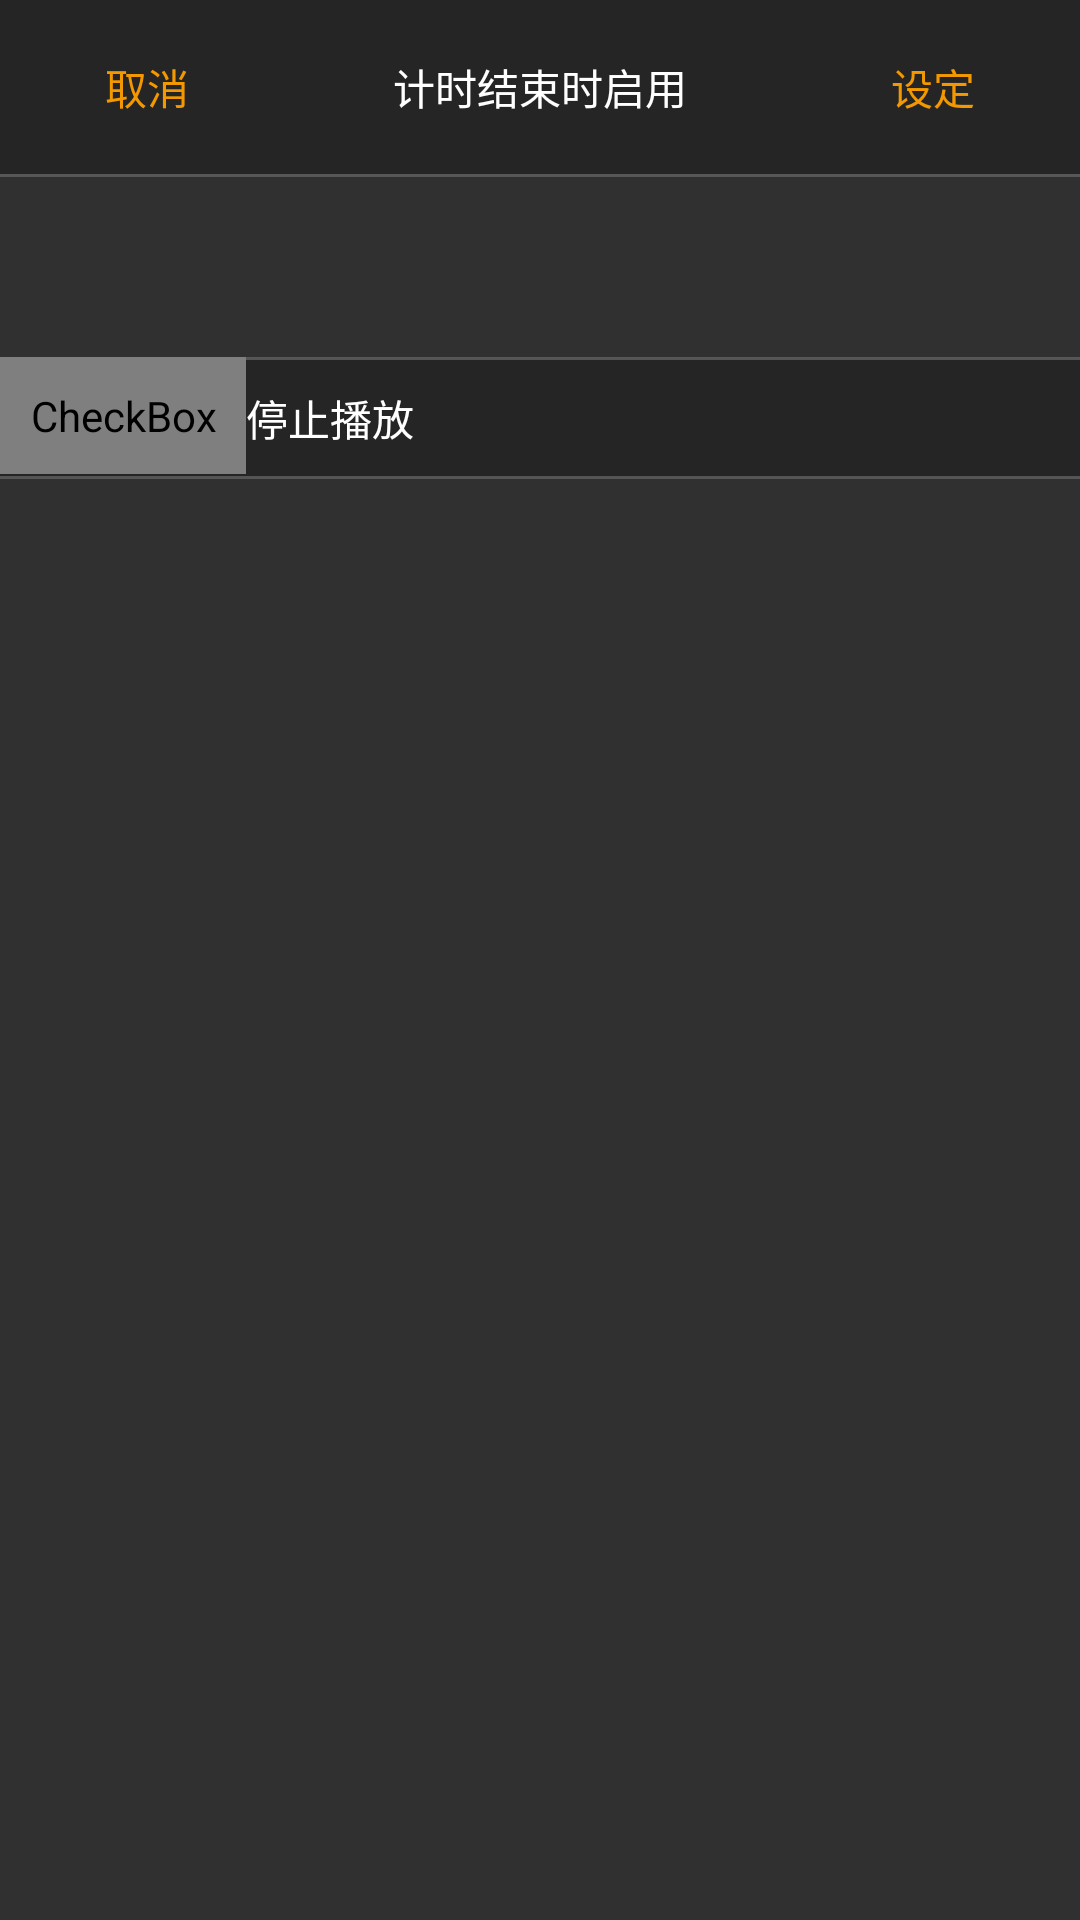

Here is an Android app screen rendered from its layout file. Give the layout XML and the strings, colors and styles it references.
<!-- AndroidManifest.xml: application theme Theme.AppCompat.NoActionBar -->
<!-- res/layout/timermusic.xml -->
<?xml version="1.0" encoding="utf-8"?>
<ScrollView android:layout_width="match_parent"
    android:layout_height="match_parent"
    android:scrollbars="vertical"
    android:fillViewport="true"
    xmlns:android="http://schemas.android.com/apk/res/android">
    
    <LinearLayout
        android:orientation="vertical"
        android:layout_width="match_parent"
        android:layout_height="wrap_content">
        
        <RelativeLayout
            android:id="@+id/rl_addclock_bottom_music_top"
            style="@style/AddClockBottomTopStyle">
            
            <Button
                android:id="@+id/btn_cancel_timermusic"
                android:text="@string/cancel"
                style="@style/AddClockBottomTopBackStyle" />
            
            <TextView
                style="@style/AddClockBottomTopTitleStyle"
                android:text="@string/timertitle" />
            
            <Button
                android:id="@+id/btn_set_timermusic"
                android:text="@string/set"
                style="@style/TimerBottomTopBackStyle" />
        </RelativeLayout>
        
        <View
            android:id="@+id/view_timermusic"
            style="@style/AddClockBottomTopLineStyle"/>
        
        <RelativeLayout
            android:layout_marginTop="30dp"
            android:id="@+id/ll_timer_phonemusic"
            style="@style/MWStyle">
            <ListView
                android:id="@+id/lv_timermusic"
                style="@style/MWStyle"
                android:background="@drawable/addclock_bg"
                android:choiceMode="singleChoice"
                android:divider="@null" />
        </RelativeLayout>

        
        <RelativeLayout
            android:id="@+id/rl_timer_bottom_music_none"
            style="@style/MWStyle"
            android:layout_marginTop="30dp"
            android:background="@drawable/addclock_bg_selector">
            
            <CheckBox
                android:id="@+id/cb_phonemusic_none"
                style="@style/CheckBoxStyle"
                android:padding="10dp" />
            
            <TextView
                android:id="@+id/tv_phonemusic"
                android:text="@string/timerstop"
                android:layout_toRightOf="@+id/cb_phonemusic_none"
                style="@style/AddClockPhoneMusicNoneStyle"/>
        </RelativeLayout>
    </LinearLayout>
</ScrollView>
<!-- resources referenced by this layout -->
<resources>
  <!-- drawable addclock_bg (drawable) -->
  <?xml version="1.0" encoding="utf-8"?>
  <layer-list xmlns:android="http://schemas.android.com/apk/res/android">
      <item
          android:left="-2dp"
          android:right="-2dp">
          <shape android:shape="rectangle">
              <stroke
                  android:width="1dp"
                  android:color="@color/colorSimDark" />
          </shape>
      </item>
  </layer-list>
  <string name="cancel">取消</string>
  <string name="set">设定</string>
  <string name="timerstop">停止播放</string>
  <string name="timertitle">计时结束时启用</string>
  <style name="AddClockBottomTopBackStyle" parent="WWStyle">
          <item name="android:layout_alignParentLeft">true</item>
          <item name="android:background">@null</item>
          <item name="android:text">@string/back</item>
          <item name="android:textColor">@color/colorOrange</item>
      </style>
  <style name="AddClockBottomTopLineStyle">
          <item name="android:layout_width">match_parent</item>
          <item name="android:layout_height">1dp</item>
          <item name="android:background">@color/colorSimpleDark</item>
      </style>
  <style name="AddClockBottomTopStyle" parent="MWStyle">
          <item name="android:background">@color/colorDark</item>
          <item name="android:padding">5dp</item>
      </style>
  <style name="AddClockBottomTopTitleStyle" parent="WWStyle">
          <item name="android:layout_centerInParent">true</item>
          <item name="android:textColor">@color/colorWhite</item>
      </style>
  <style name="AddClockPhoneMusicNoneStyle" parent="MWStyle">
          <item name="android:paddingTop">10dp</item>
          <item name="android:paddingBottom">10dp</item>
          <item name="android:textColor">@color/colorWhite</item>
      </style>
  <style name="CheckBoxStyle" parent="WWStyle">
          <item name="android:button">@drawable/addclock_checkbox_selector</item>
          <item name="android:background">@null</item>
          <item name="android:focusable">false</item>
          <item name="android:clickable">false</item>
          <item name="android:focusableInTouchMode">false</item>
          <item name="android:padding">10dp</item>
      </style>
  <style name="MWStyle">
          <item name="android:layout_height">wrap_content</item>
          <item name="android:layout_width">match_parent</item>
      </style>
  <style name="TimerBottomTopBackStyle" parent="WWStyle">
          <item name="android:layout_alignParentRight">true</item>
          <item name="android:background">@null</item>
          <item name="android:text">@string/back</item>
          <item name="android:textColor">@color/colorOrange</item>
      </style>
  <color name="colorSimDark">#ddbeb3b3</color>
  <color name="colorDark">#b222</color>
  <color name="colorSimpleDark">#b666</color>
  <style name="WWStyle">
          <item name="android:layout_height">wrap_content</item>
          <item name="android:layout_width">wrap_content</item>
      </style>
  <string name="back">返回</string>
  <color name="colorOrange">#f39800</color>
  <color name="colorWhite">#fff</color>
  <!-- drawable addclock_checkbox_selector (drawable) -->
  <?xml version="1.0" encoding="utf-8"?>
  <selector xmlns:android="http://schemas.android.com/apk/res/android">
      <item android:state_checked="true" android:drawable="@drawable/isselected"/>
      <item android:state_checked="false" android:drawable="@drawable/isselect"/>
  </selector>
</resources>
